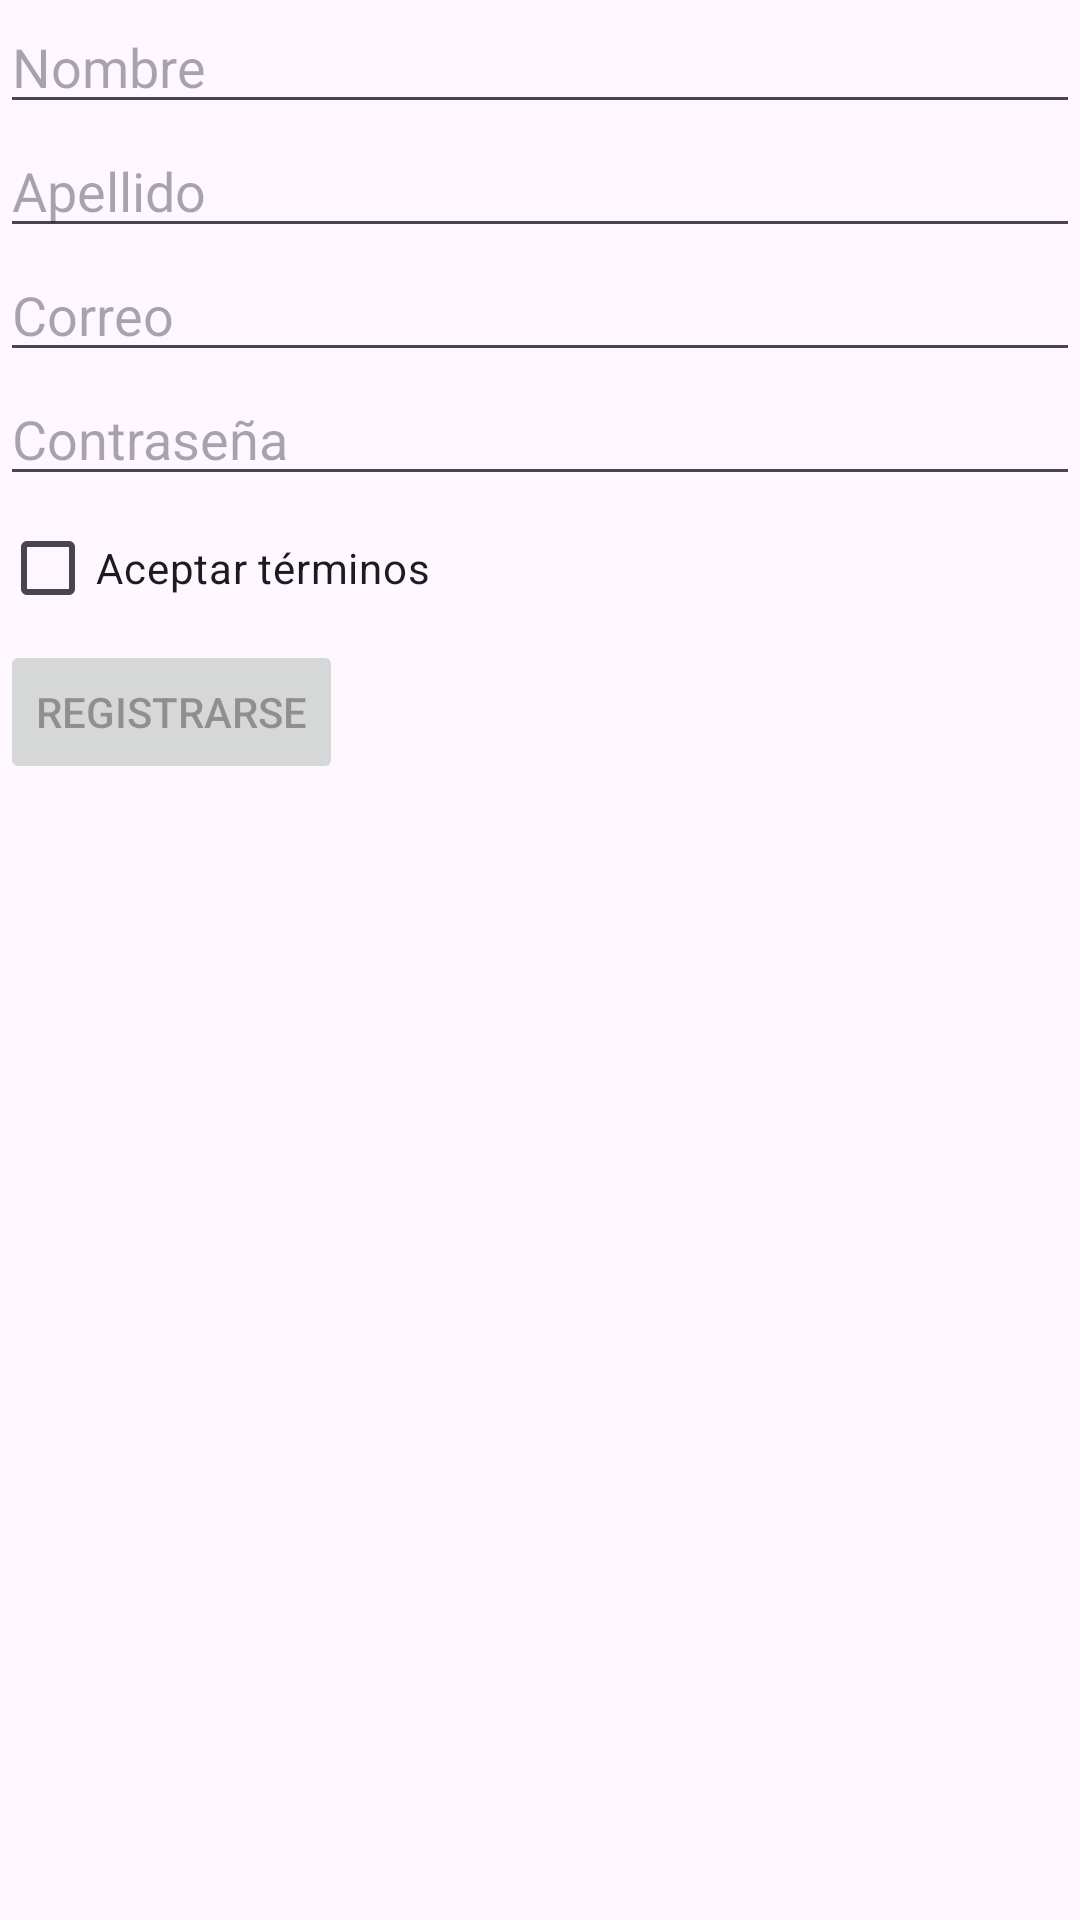

Here is an Android app screen rendered from its layout file. Give the layout XML and the strings, colors and styles it references.
<!-- AndroidManifest.xml: application theme Theme.L3_1TEL05_20196044 -->
<!-- res/layout/activity_register.xml -->
<LinearLayout xmlns:android="http://schemas.android.com/apk/res/android"
    android:layout_width="match_parent"
    android:layout_height="match_parent"
    android:orientation="vertical">

    <EditText
        android:id="@+id/etFirstName"
        android:layout_width="match_parent"
        android:layout_height="wrap_content"
        android:hint="Nombre"/>

    <EditText
        android:id="@+id/etLastName"
        android:layout_width="match_parent"
        android:layout_height="wrap_content"
        android:hint="Apellido"/>

    <EditText
        android:id="@+id/etEmail"
        android:layout_width="match_parent"
        android:layout_height="wrap_content"
        android:hint="Correo"/>

    <EditText
        android:id="@+id/etPassword"
        android:layout_width="match_parent"
        android:layout_height="wrap_content"
        android:hint="Contraseña"
        android:inputType="textPassword"/>

    <CheckBox
        android:id="@+id/cbTerms"
        android:layout_width="wrap_content"
        android:layout_height="wrap_content"
        android:text="Aceptar términos"/>

    <Button
        android:id="@+id/btnRegisterFinal"
        android:layout_width="wrap_content"
        android:layout_height="wrap_content"
        android:text="Registrarse"
        android:enabled="false"/>

</LinearLayout>
<!-- resources referenced by this layout -->
<resources>
  <style name="Theme.L3_1TEL05_20196044" parent="Base.Theme.L3_1TEL05_20196044" />
  <style name="Base.Theme.L3_1TEL05_20196044" parent="Theme.Material3.DayNight.NoActionBar">
          
          
      </style>
</resources>
